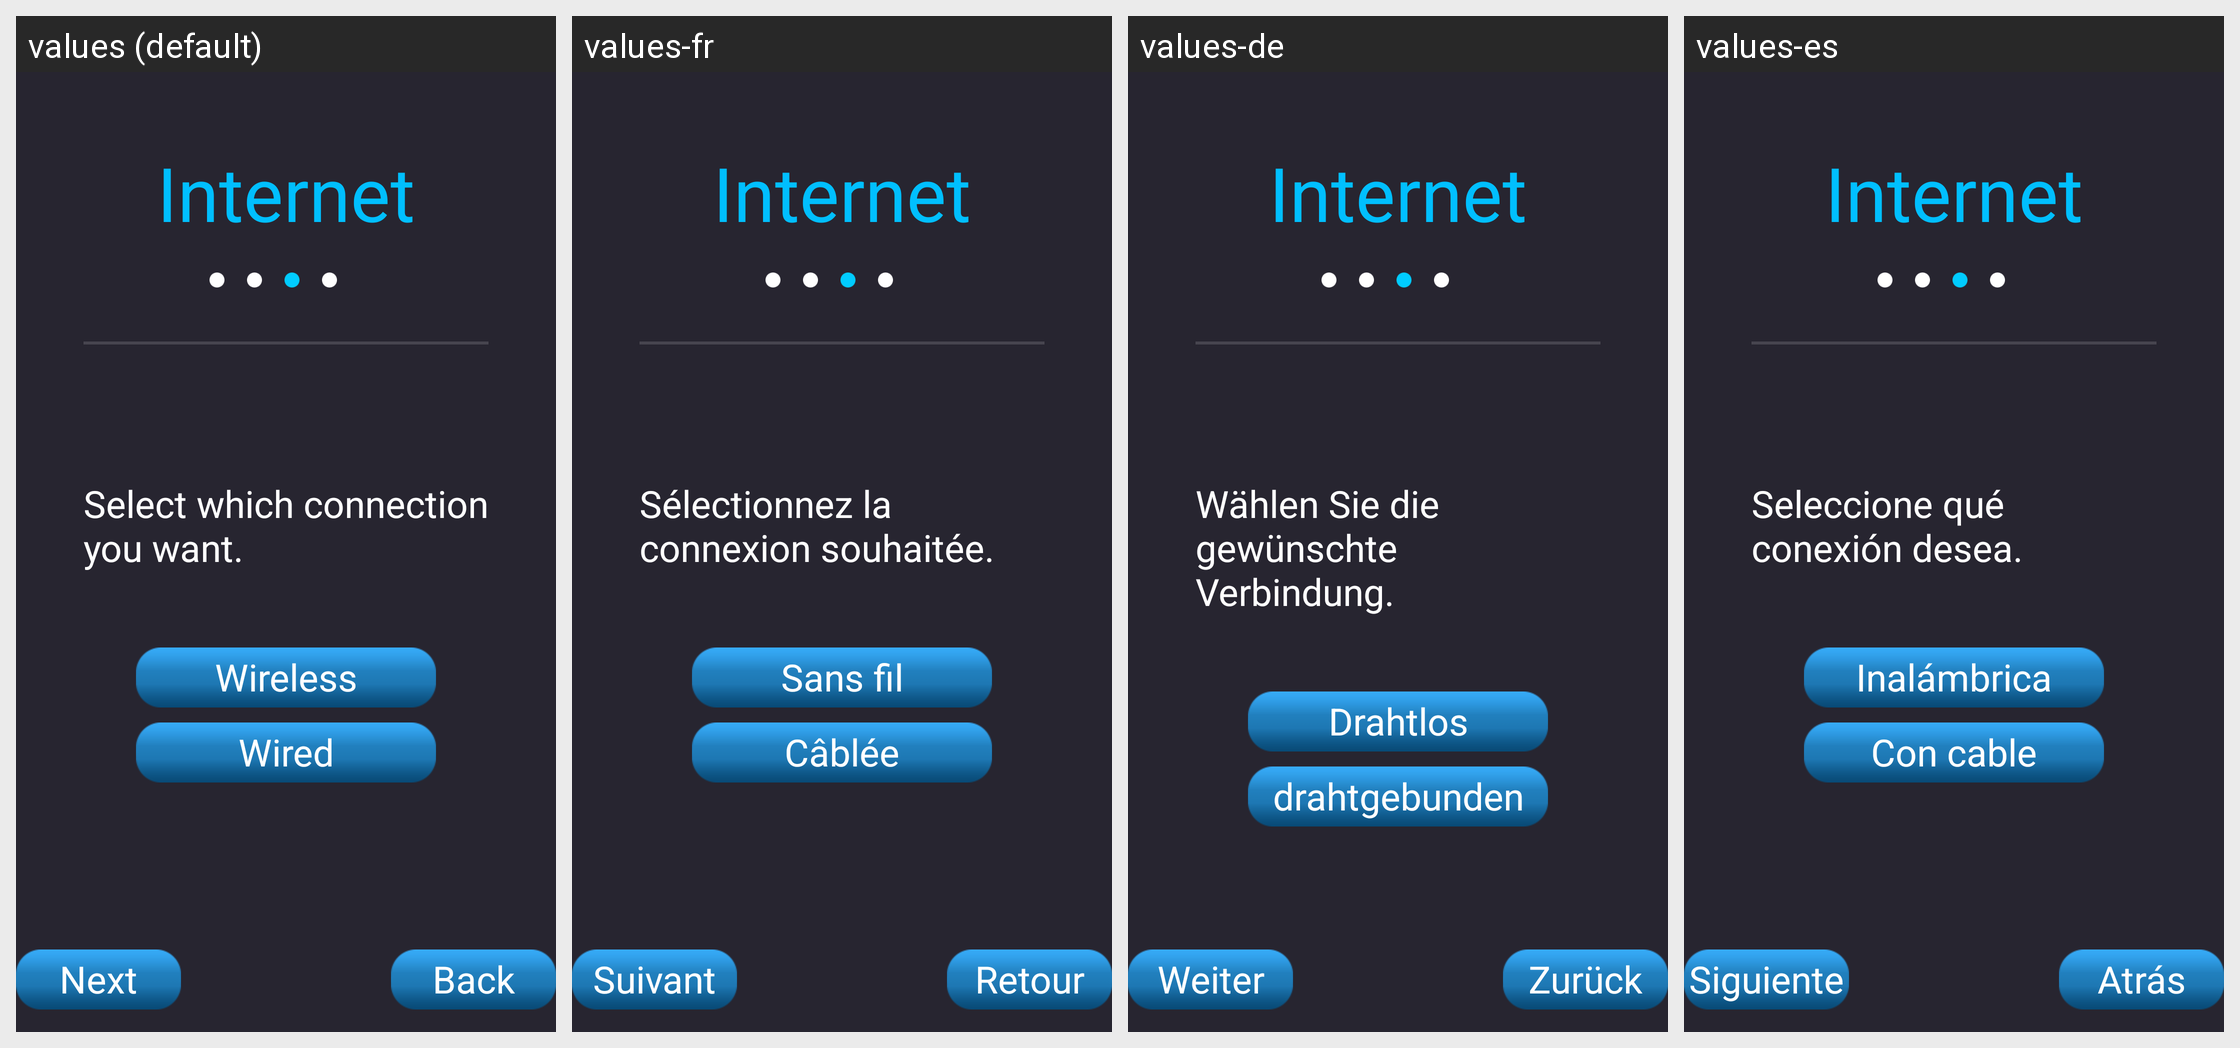

This grid shows one Android layout under several languages. Give, for every string resource on the screen, its name, the default text and each shown locale's text.
Android screen res/layout/page_network_select.xml rendered under 4 locales, left to right: values (default), values-fr, values-de, values-es. Device: Nexus 5 (rendered at 1080×1920; each locale shown at half size, 540×960, under a caption strip naming it); theme AppTheme.
Other locales in the repository, not shown: values-ar, values-cs, values-da, values-el, values-fa, values-fi, values-hu-rHU, values-it, values-ja, values-ko, values-nb, values-nl, values-pl, values-pt-rBR, values-ro, values-ru, values-sv, values-th-rTH, values-tr, values-vi-rVN, values-zh-rCN, values-zh-rTW.
Strings drawn on this screen, with the default value and each locale's value (text and hints the layout hard-codes, and strings that could not be matched under every locale, appear in the picture but are not listed):

Internet_title
  values: Internet
  values-fr: Internet
  values-de: Internet
  values-es: Internet

network_select_prompt
  values: Select which connection you want.
  values-fr: Sélectionnez la connexion souhaitée.
  values-de: Wählen Sie die gewünschte Verbindung.
  values-es: Seleccione qué conexión desea.

wireless
  values: Wireless
  values-fr: Sans fil
  values-de: Drahtlos
  values-es: Inalámbrica

wired
  values: Wired
  values-fr: Câblée
  values-de: drahtgebunden
  values-es: Con cable

back
  values: Back
  values-fr: Retour
  values-de: Zurück
  values-es: Atrás

next
  values: Next
  values-fr: Suivant
  values-de: Weiter
  values-es: Siguiente
